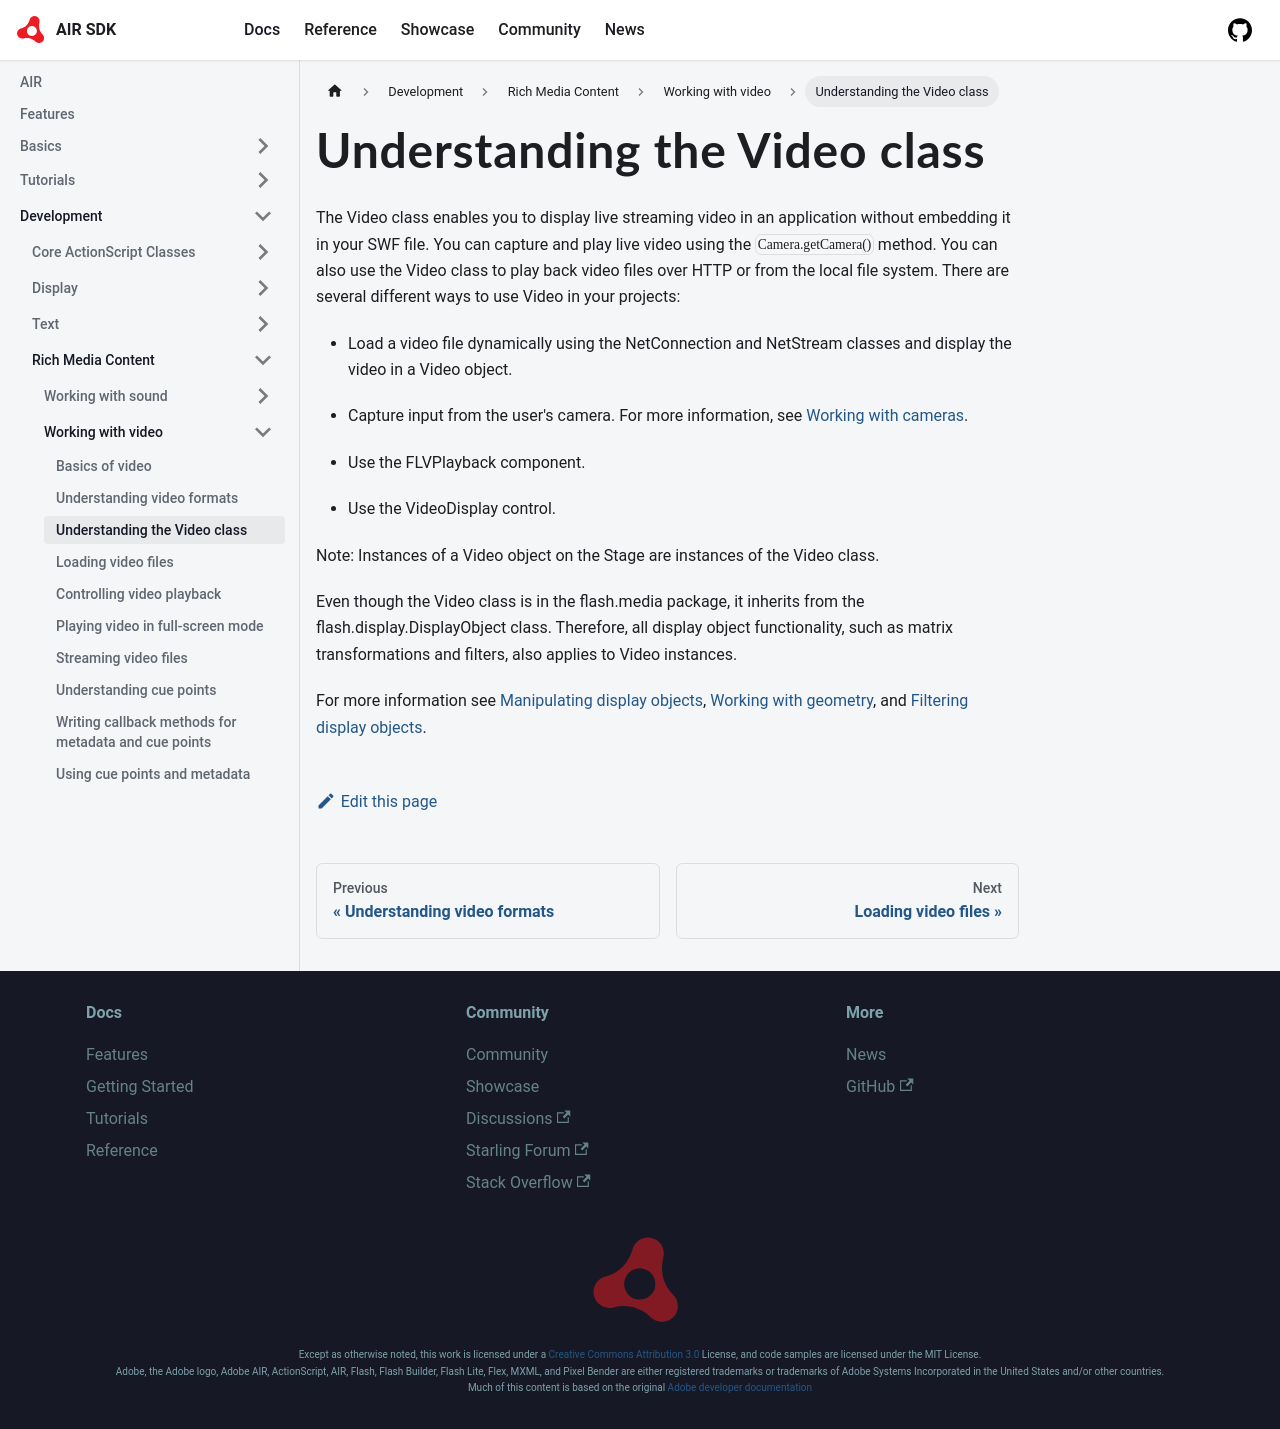

repository: airsdk/airsdk.dev · page: docs/development/rich-media-content/working-with-video/understanding-the-video-class.html · generator: docusaurus

---
sidebar_position: 3
---

# Understanding the Video class

The Video class enables you to display live streaming video in an application
without embedding it in your SWF file. You can capture and play live video using
the `Camera.getCamera()` method. You can also use the Video class to play back
video files over HTTP or from the local file system. There are several different
ways to use Video in your projects:

- Load a video file dynamically using the NetConnection and NetStream classes
  and display the video in a Video object.

- Capture input from the user's camera. For more information, see
  [Working with cameras](../working-with-cameras.md).

- Use the FLVPlayback component.

- Use the VideoDisplay control.

Note: Instances of a Video object on the Stage are instances of the Video class.

Even though the Video class is in the flash.media package, it inherits from the
flash.display.DisplayObject class. Therefore, all display object functionality,
such as matrix transformations and filters, also applies to Video instances.

For more information see
[Manipulating display objects](../../display/display-programming/manipulating-display-objects/index.md),
[Working with geometry](../../display/working-with-geometry/index.md), and
[Filtering display objects](../../display/filtering-display-objects/index.md).
